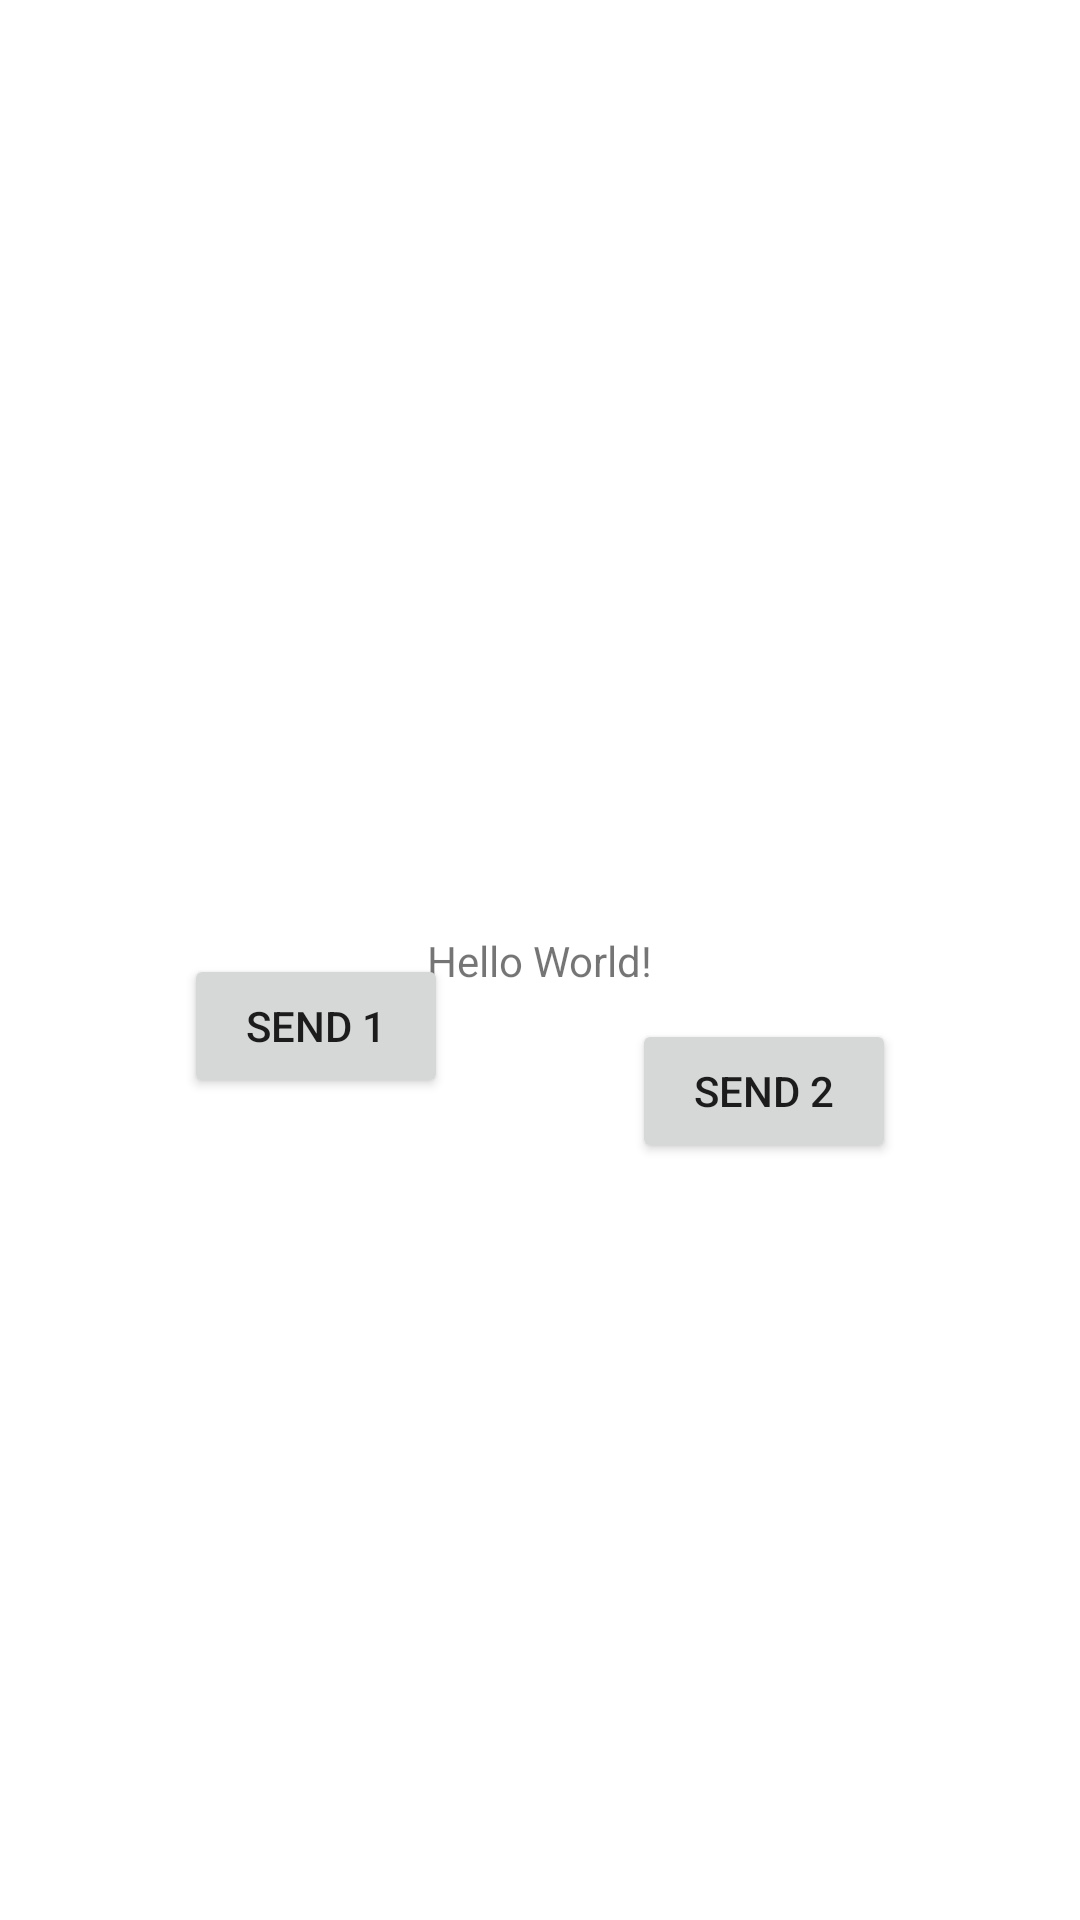

Android layout source for this screen:
<!-- AndroidManifest.xml: application theme Theme.MyChatApp -->
<!-- res/layout/activity_main.xml -->
<?xml version="1.0" encoding="utf-8"?>
<androidx.constraintlayout.widget.ConstraintLayout xmlns:android="http://schemas.android.com/apk/res/android"
    xmlns:app="http://schemas.android.com/apk/res-auto"
    xmlns:tools="http://schemas.android.com/tools"
    android:layout_width="match_parent"
    android:layout_height="match_parent"
    tools:context=".MainActivity">

    <TextView
        android:id="@+id/textView2"
        android:layout_width="wrap_content"
        android:layout_height="wrap_content"
        android:text="Hello World!"
        app:layout_constraintBottom_toBottomOf="parent"
        app:layout_constraintLeft_toLeftOf="parent"
        app:layout_constraintRight_toRightOf="parent"
        app:layout_constraintTop_toTopOf="parent" />

    <Button
        android:id="@+id/btn_send_1"
        android:layout_width="wrap_content"
        android:layout_height="wrap_content"
        android:layout_marginBottom="286dp"
        android:text="Send 1"
        app:layout_constraintBottom_toBottomOf="parent"
        app:layout_constraintEnd_toStartOf="@+id/btn_send_2"
        app:layout_constraintStart_toStartOf="parent"
        app:layout_constraintTop_toBottomOf="@+id/textView2" />

    <Button
        android:id="@+id/btn_send_2"
        android:layout_width="wrap_content"
        android:layout_height="wrap_content"
        android:text="Send 2"
        app:layout_constraintBottom_toBottomOf="parent"
        app:layout_constraintEnd_toEndOf="parent"
        app:layout_constraintHorizontal_bias="0.502"
        app:layout_constraintStart_toEndOf="@+id/btn_send_1"
        app:layout_constraintTop_toBottomOf="@+id/textView2"
        app:layout_constraintVertical_bias="0.038" />

</androidx.constraintlayout.widget.ConstraintLayout>
<!-- resources referenced by this layout -->
<resources>
  <style name="Theme.MyChatApp" parent="Theme.MaterialComponents.DayNight.DarkActionBar">
          
          <item name="colorPrimary">@color/purple_500</item>
          <item name="colorPrimaryVariant">@color/purple_700</item>
          <item name="colorOnPrimary">@color/white</item>
          
          <item name="colorSecondary">#EBECEC</item>
          <item name="colorSecondaryVariant">@color/teal_700</item>
          <item name="colorOnSecondary">@color/black</item>
          
          <item name="android:statusBarColor" tools:targetApi="l">?attr/colorPrimaryVariant</item>
  
      </style>
  <color name="purple_500">#FF6200EE</color>
  <color name="purple_700">#FF3700B3</color>
  <color name="white">#FFFFFFFF</color>
  <color name="teal_700">#FF018786</color>
  <color name="black">#FF000000</color>
</resources>
